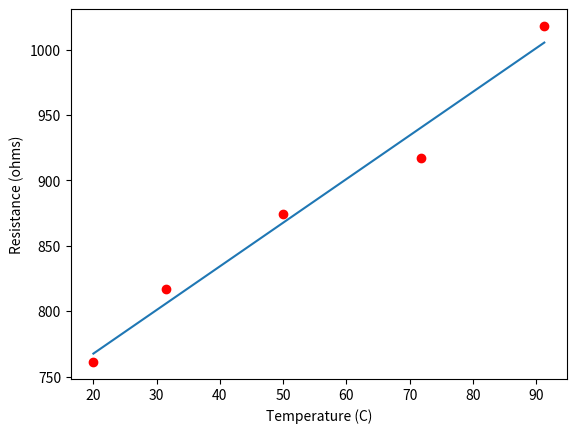

The script that saved this image:
# regression.py
#
# Find the best-fit line through the data
#
# [redacted]
# [redacted]
# Oct 12 2018
# ENGR 102-213
#
# Lab 7b - 2

import numpy as np
from scipy import stats
import matplotlib.pyplot as plt

# Pre-processor
resistance = np.array([761, 817, 874, 917, 1018])
temperature = np.array([20.0, 31.5, 50.0, 71.8, 91.3])

# Processor
resistancemean = np.mean(resistance)
temperaturemean = np.mean(temperature)

temperaturesum = np.sum(temperature)
resistancesum = np.sum(resistance)
temperaturesumsqrd = np.sum(temperature**2)
tempresmult = np.dot(temperature, resistance)

m = (tempresmult - (temperaturesum*resistancemean))/(temperaturesumsqrd - (temperaturesum*temperaturemean))
b = resistancemean - (m*temperaturemean)

plt.plot(temperature, resistance, 'ro')
plt.plot(temperature, m*temperature+b)
plt.ylabel("Resistance (ohms)")
plt.xlabel("Temperature (C)")
plt.show()

# Post-processor
print("The m value is: " + str(m))
print("The b value is: " + str(b))
